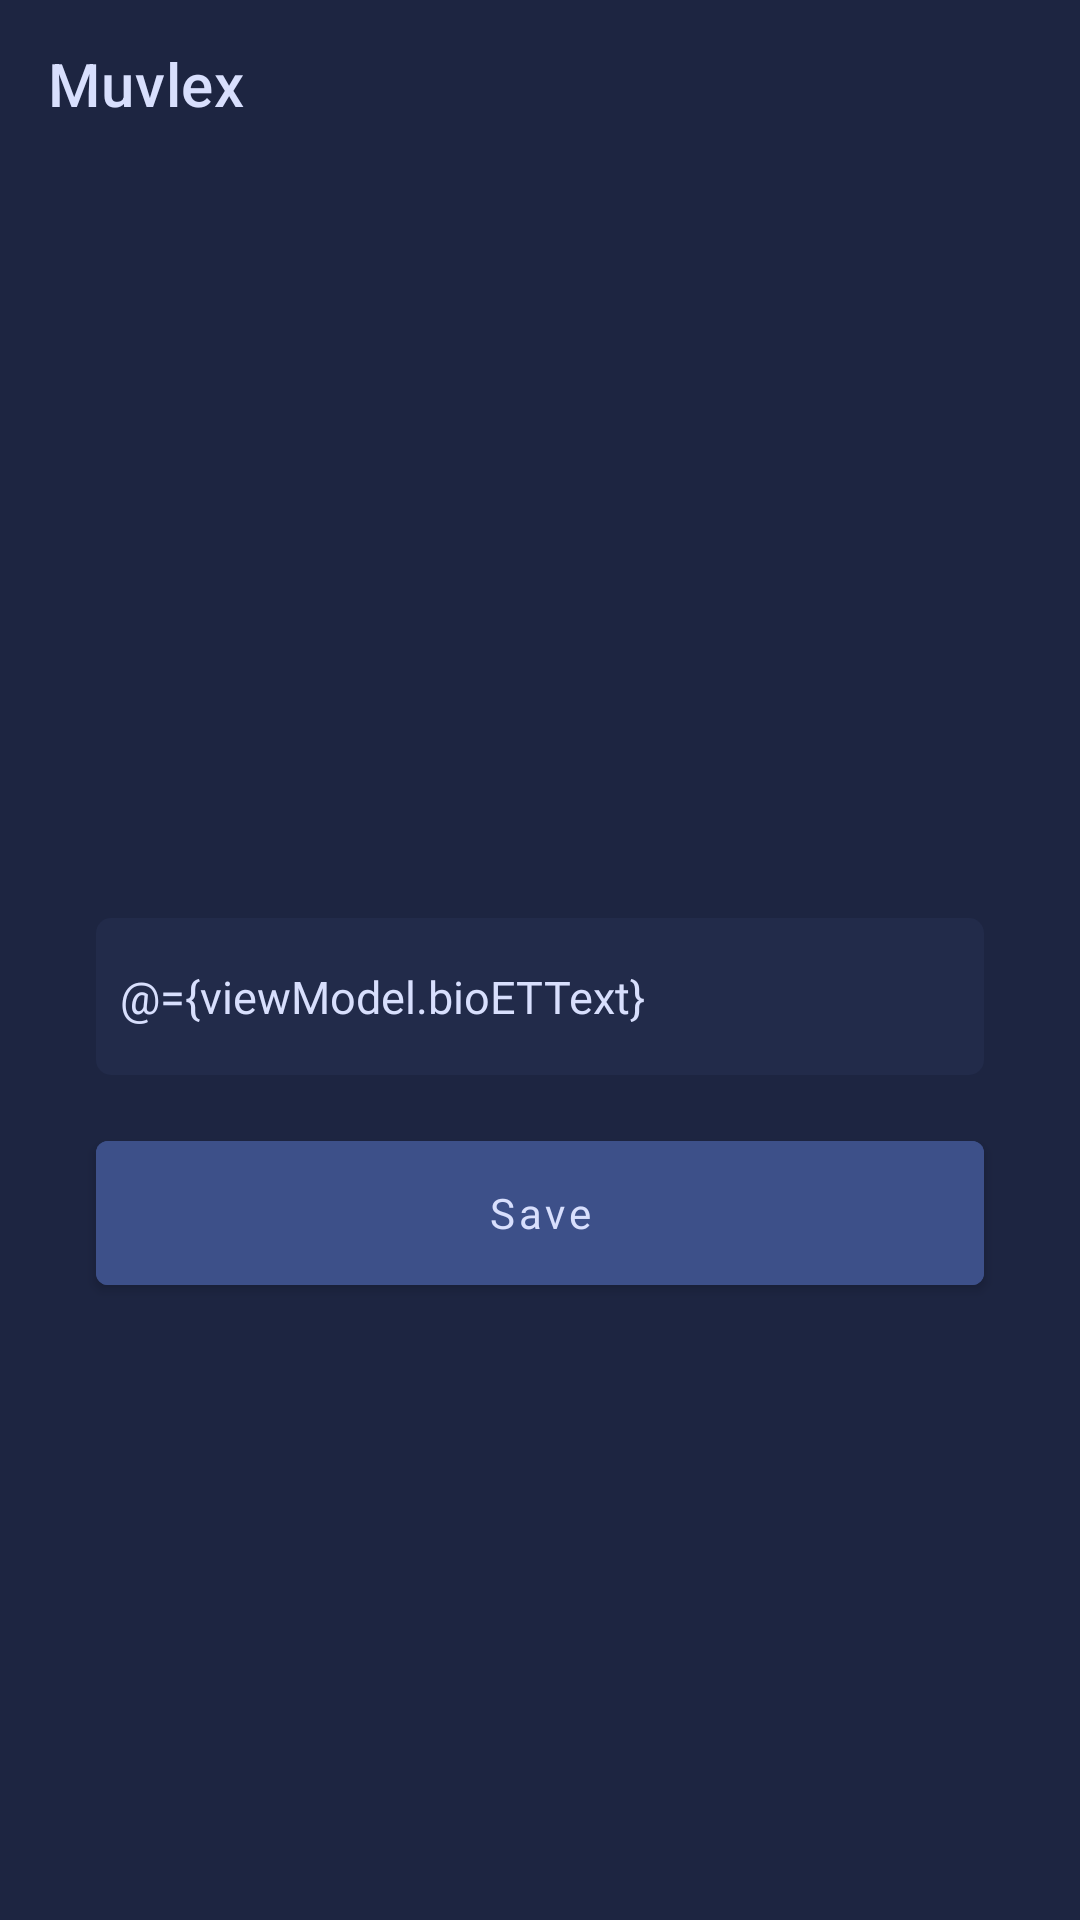

Produce the Android XML layout that renders to this screen, including the resource entries it uses.
<!-- AndroidManifest.xml: application theme Theme.Muvlex -->
<!-- res/layout/fragment_edit_profile.xml -->
<?xml version="1.0" encoding="utf-8"?>
<layout xmlns:android="http://schemas.android.com/apk/res/android"
    xmlns:app="http://schemas.android.com/apk/res-auto"
    xmlns:tools="http://schemas.android.com/tools">

    <data>

        <variable
            name="viewModel"
            type="com.martiandeveloper.muvlex.viewmodel.feed.EditProfileViewModel" />

    </data>

    <androidx.constraintlayout.widget.ConstraintLayout
        android:layout_width="match_parent"
        android:layout_height="match_parent"
        android:orientation="vertical"
        tools:context=".view.feed.EditProfileFragment">

        <com.google.android.material.appbar.MaterialToolbar
            android:id="@+id/fragment_privacy_policy_mainMTB"
            android:layout_width="match_parent"
            android:layout_height="?attr/actionBarSize"
            android:backgroundTint="@color/color_background"
            android:elevation="0dp"
            app:layout_constraintTop_toTopOf="parent"
            app:title="@string/app_name"
            app:titleTextColor="@color/color_supreme_text" />

        <LinearLayout
            android:layout_width="match_parent"
            android:layout_height="wrap_content"
            android:gravity="center"
            android:orientation="vertical"
            app:layout_constraintBottom_toBottomOf="parent"
            app:layout_constraintEnd_toEndOf="parent"
            app:layout_constraintStart_toStartOf="parent"
            app:layout_constraintTop_toTopOf="parent">

            <androidx.cardview.widget.CardView
                android:layout_width="100dp"
                android:layout_height="100dp"
                android:onClick="@{()->viewModel.onPictureIVClick()}"
                app:cardBackgroundColor="@android:color/transparent"
                app:cardCornerRadius="50dp"
                app:cardElevation="0dp">

                <ImageView
                    android:id="@+id/fragment_edit_profile_posterIV"
                    android:layout_width="match_parent"
                    android:layout_height="match_parent"
                    android:contentDescription="@string/poster" />

            </androidx.cardview.widget.CardView>

            <EditText
                style="@style/StyleRegularEditText"
                android:layout_height="wrap_content"
                android:layout_marginHorizontal="32dp"
                android:layout_marginTop="16dp"
                android:background="@drawable/edit_text_background"
                android:hint="@string/describe_your_experience_optional"
                android:imeOptions="actionDone"
                android:inputType="text"
                android:maxLength="50"
                android:padding="16dp"
                android:text="@={viewModel.bioETText}"
                tools:ignore="Autofill" />

            <com.google.android.material.button.MaterialButton
                style="@style/StyleSupremeMaterialButton"
                android:layout_marginHorizontal="32dp"
                android:layout_marginVertical="16dp"
                android:onClick="@{()->viewModel.onSaveMBTNClick()}"
                android:text="@string/save" />

        </LinearLayout>

    </androidx.constraintlayout.widget.ConstraintLayout>

</layout>
<!-- resources referenced by this layout -->
<resources>
  <color name="color_background">#1D2541</color>
  <color name="color_supreme_text">#D8DFFD</color>
  <!-- drawable edit_text_background (drawable) -->
  <?xml version="1.0" encoding="utf-8"?>
  <shape xmlns:android="http://schemas.android.com/apk/res/android"
      android:shape="rectangle">
      <corners android:radius="5dp" />
      <solid android:color="@color/color_on_background" />
  </shape>
  <string name="app_name" translatable="false">Muvlex</string>
  <string name="describe_your_experience_optional">Describe your experience (optional)</string>
  <string name="poster">Poster</string>
  <string name="save">Save</string>
  <style name="StyleRegularEditText">
          <item name="android:layout_width">match_parent</item>
          <item name="android:layout_height">50dp</item>
          <item name="android:fontFamily">@font/rubik</item>
          <item name="android:textColor">@color/color_supreme_text</item>
          <item name="android:textColorHint">@color/color_regular_text</item>
          <item name="android:textSize">15sp</item>
          <item name="android:textCursorDrawable">@null</item>
          <item name="android:background">@drawable/edit_text_background</item>
          <item name="android:paddingStart">8dp</item>
          <item name="android:paddingEnd">8dp</item>
      </style>
  <style name="StyleSupremeMaterialButton">
          <item name="android:layout_width">match_parent</item>
          <item name="android:layout_height">60dp</item>
          <item name="android:fontFamily">@font/rubik</item>
          <item name="android:textColor">@color/color_supreme_text</item>
          <item name="android:backgroundTint">@color/color_supreme_action</item>
          <item name="android:textAllCaps">false</item>
      </style>
  <style name="Theme.Muvlex" parent="Theme.MaterialComponents.DayNight.NoActionBar">
          
          <item name="colorPrimary">@color/color_background</item>
          <item name="colorPrimaryVariant">@color/color_background</item>
          <item name="colorOnPrimary">@color/color_supreme_text</item>
          
          <item name="colorSecondary">@color/color_on_background</item>
          <item name="colorSecondaryVariant">@color/color_background</item>
          <item name="colorOnSecondary">@color/color_regular_text</item>
          
          <item name="android:statusBarColor">@color/color_background</item>
          
          <item name="android:windowBackground">@color/color_background</item>
          <item name="android:navigationBarColor">@color/color_background</item>
          <item name="colorControlNormal">@color/color_regular_text</item>
      </style>
  <color name="color_on_background">#222B4A</color>
  <color name="color_regular_text">#9793B1</color>
  <color name="color_supreme_action">#3D5089</color>
</resources>
